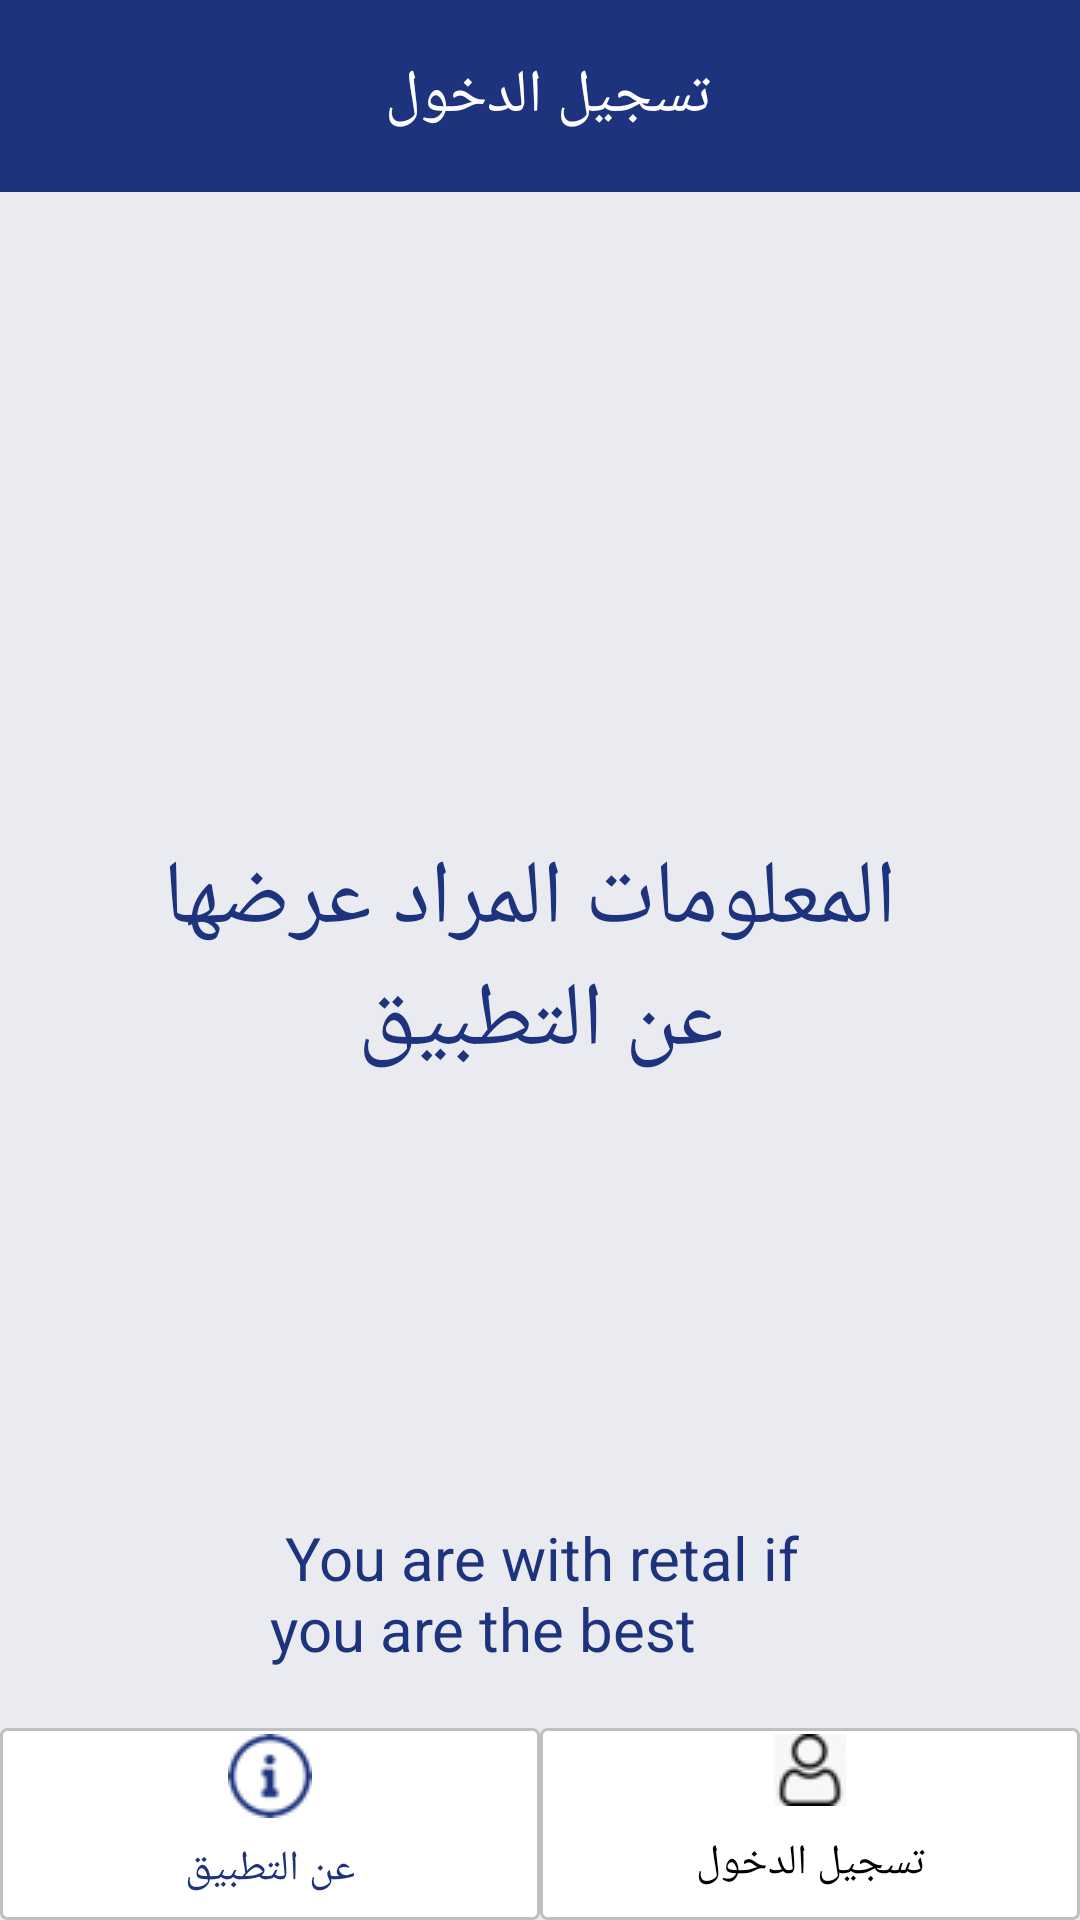

Here is an Android app screen rendered from its layout file. Give the layout XML and the strings, colors and styles it references.
<!-- AndroidManifest.xml: application theme AppTheme -->
<!-- res/layout/activity_login_about.xml -->
<?xml version="1.0" encoding="utf-8"?>
    <android.support.constraint.ConstraintLayout
    xmlns:android="http://schemas.android.com/apk/res/android"
    xmlns:app="http://schemas.android.com/apk/res-auto"
    android:layout_width="match_parent"
    android:layout_height="match_parent"
    android:background="@color/greyBackground"
    android:id="@+id/activity_login">

    <TextView
        android:id="@+id/tvqayma"
        android:layout_width="0dp"
        android:layout_height="0dp"
        android:background="@color/darkblue"
        android:backgroundTint="@color/darkblue"

        android:gravity="center"
        android:text="تسجيل الدخول "
        android:textColor="@color/white"
        android:textSize="20sp"
        app:layout_constraintEnd_toEndOf="parent"
        app:layout_constraintHeight_percent="0.1"
        app:layout_constraintStart_toStartOf="parent"
        app:layout_constraintTop_toTopOf="parent" />

    <ImageView
        android:id="@+id/imageView5"

        android:layout_width="0dp"
        android:layout_height="0dp"

app:layout_constraintBottom_toTopOf="@id/etUsername"
        android:scaleType="centerCrop"
        app:layout_constraintEnd_toEndOf="parent"
        app:layout_constraintHeight_percent="0.18"
        app:layout_constraintHorizontal_bias="0.498"
        app:layout_constraintStart_toStartOf="parent"
        app:layout_constraintTop_toBottomOf="@id/guideline7"
        app:layout_constraintWidth_percent="0.5"
        app:srcCompat="@drawable/logo" />
    <TextView
        android:id="@+id/tv_about"
        android:layout_width="0dp"
        android:layout_height="0dp"
android:gravity="center"
        android:lines="4"
        android:text=" المعلومات المراد عرضها عن التطبيق"
        android:textColor="@color/darkblue"
        android:textSize="30sp"

        app:layout_constraintEnd_toEndOf="parent"
        app:layout_constraintHeight_percent="0.2"
        app:layout_constraintStart_toStartOf="parent"

        app:layout_constraintTop_toBottomOf="@+id/guidelineCenter"
        app:layout_constraintWidth_percent="0.7" />

<TextView
    android:id="@+id/tvYou"
    android:layout_width="0dp"
    android:layout_height="0dp"

    android:lines="2"
    android:text=" You are with retal if you are the best"
    android:textColor="@color/darkblue"
    android:textSize="20sp"

    app:layout_constraintBottom_toTopOf="@+id/guideline9"
    app:layout_constraintEnd_toEndOf="parent"
    app:layout_constraintHeight_percent="0.11"
    app:layout_constraintStart_toStartOf="parent"

    app:layout_constraintTop_toBottomOf="@+id/tvForgotPass"
    app:layout_constraintWidth_percent="0.5" />


<TextView
    android:id="@+id/tvAbout"
    android:layout_width="0dp"
    android:layout_height="0dp"
    android:background="@drawable/white_background_square_padding_top"
    android:drawableTop="@drawable/ic_about_blue"

    android:gravity="center"
    android:text="عن التطبيق"
    android:textColor="@color/darkblue"
    app:layout_constraintBottom_toBottomOf="parent"
    app:layout_constraintHeight_percent="0.1"
    app:layout_constraintStart_toStartOf="parent"
    app:layout_constraintTop_toBottomOf="@+id/tvYou"
    app:layout_constraintVertical_bias="1.0"
    app:layout_constraintWidth_percent="0.5" />

<TextView
    android:id="@+id/tvLogin"
    android:layout_width="0dp"
    android:layout_height="0dp"
    android:background="@drawable/white_background_square_padding_top"
    android:drawableTop="@drawable/ic_login_black"

    android:gravity="center"
    android:text="تسجيل الدخول"
    android:textColor="@color/colorPrimaryDark"
    app:layout_constraintBottom_toBottomOf="parent"
    app:layout_constraintEnd_toEndOf="parent"
    app:layout_constraintHeight_percent="0.1"
    app:layout_constraintTop_toBottomOf="@+id/tvYou"
    app:layout_constraintVertical_bias="1.0"
    app:layout_constraintWidth_percent="0.5" />

<android.support.constraint.Guideline
    android:id="@+id/guideline7"

    android:layout_width="1dp"
    android:layout_height="wrap_content"
    android:orientation="horizontal"
  app:layout_constraintTop_toBottomOf="@id/tvqayma"
    app:layout_constraintGuide_percent="0.12"
    app:layout_constraintGuide_begin="20dp" />

    <android.support.constraint.Guideline
        android:id="@+id/guidelineCenter"

        android:layout_width="1dp"
        android:layout_height="wrap_content"
        android:orientation="horizontal"
        app:layout_constraintTop_toBottomOf="@id/tvqayma"
        app:layout_constraintGuide_percent="0.4"
        app:layout_constraintGuide_begin="20dp" />


<android.support.constraint.Guideline
    android:id="@+id/guideline9"

    android:layout_width="1dp"
    android:layout_height="wrap_content"
    android:orientation="horizontal"
    app:layout_constraintTop_toBottomOf="@id/etPassword"
    app:layout_constraintGuide_percent="0.9"
    />



</android.support.constraint.ConstraintLayout>
<!-- resources referenced by this layout -->
<resources>
  <color name="colorPrimaryDark">#000000</color>
  <color name="darkblue">#1D337D</color>
  <color name="greyBackground">#eaebf0</color>
  <color name="white">#fff</color>
  <!-- drawable ic_about_blue: png bitmap (drawable-v24, 954 bytes) -->
  <!-- drawable ic_login_black: png bitmap (drawable-v24, 466 bytes) -->
  <!-- drawable logo: png bitmap (drawable-v24, 84206 bytes) -->
  <!-- drawable white_background_square_padding_top (drawable-v24) -->
  <?xml version="1.0" encoding="utf-8"?>
  <selector xmlns:android="http://schemas.android.com/apk/res/android">
  
      <item>
          <shape android:shape="rectangle" >
              <stroke android:width="1dp" android:color="@color/grey" />
  
              <solid android:color="@color/white" />
            <padding
               android:top="2dp"
  
               ></padding>
  
              <corners android:radius="2dp"/>
  
          </shape>
      </item>
  
  
  
  </selector>
  <style name="AppTheme" parent="Theme.AppCompat.Light.DarkActionBar">
          
          <item name="colorPrimary">@color/colorPrimary</item>
          <item name="colorPrimaryDark">@color/colorPrimaryDark</item>
          <item name="colorAccent">@color/colorAccent</item>
      </style>
  <color name="grey">#bfbfbf</color>
  <color name="colorPrimary">#3F51B5</color>
  <color name="colorAccent">#FF4081</color>
</resources>
